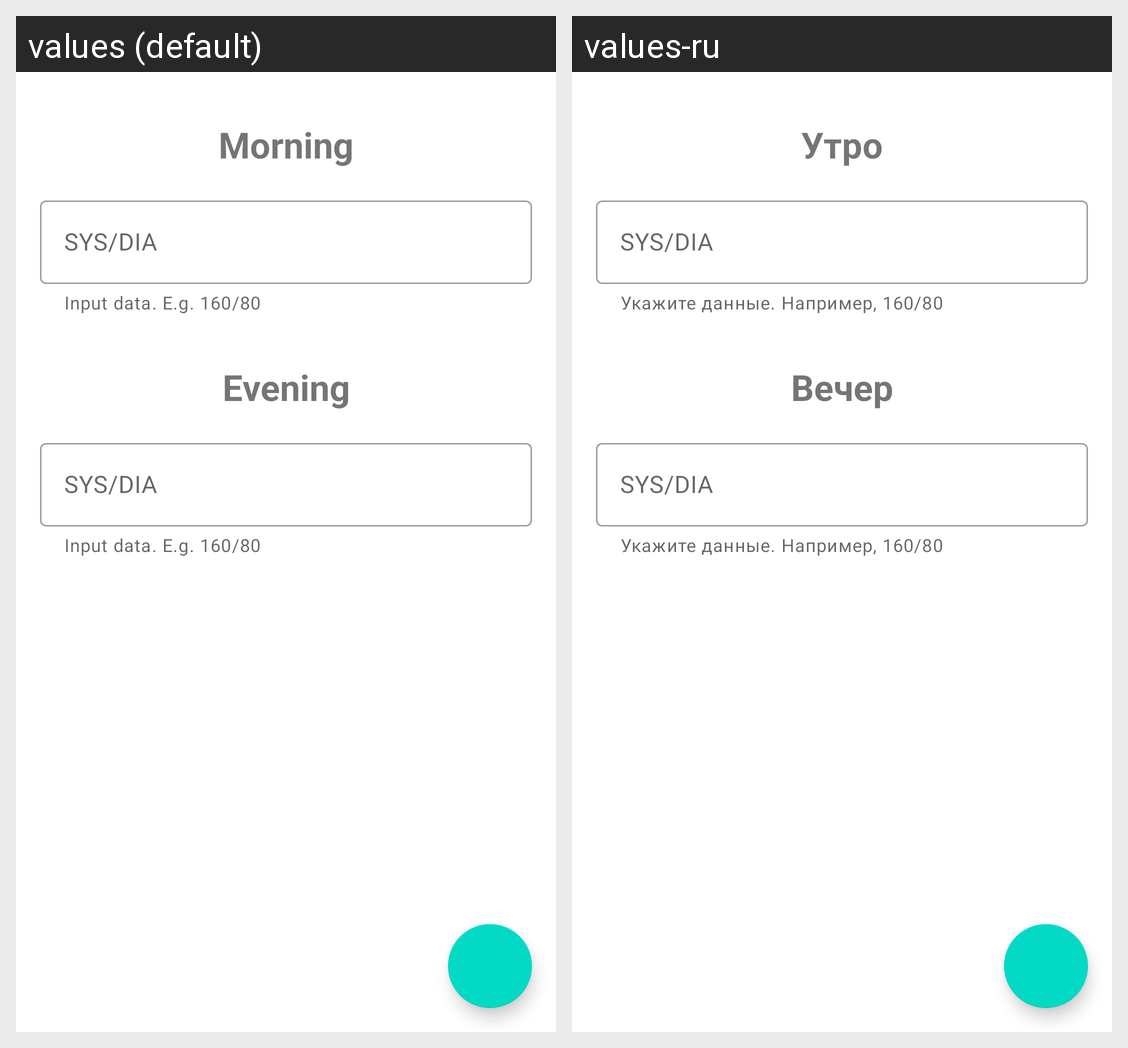

The same Android screen rendered under two of its app's locales, left to right. List the strings drawn on it with the default value and each locale's translation.
Android screen res/layout/fragment_arterial_pressure_details.xml rendered under 2 locales, left to right: values (default), values-ru. Device: Nexus 5 (rendered at 1080×1920; each locale shown at half size, 540×960, under a caption strip naming it); theme Theme.ArterialPressureApp.
Strings drawn on this screen, with the default value and each locale's value (text and hints the layout hard-codes, and strings that could not be matched under every locale, appear in the picture but are not listed):

ap_details_morning
  values: Morning
  values-ru: Утро

ap_details_hint
  values: SYS/DIA
  values-ru: SYS/DIA

ap_details_helper_text
  values: Input data. E.g. 160/80
  values-ru: Укажите данные. Например, 160/80

ap_details_evening
  values: Evening
  values-ru: Вечер
